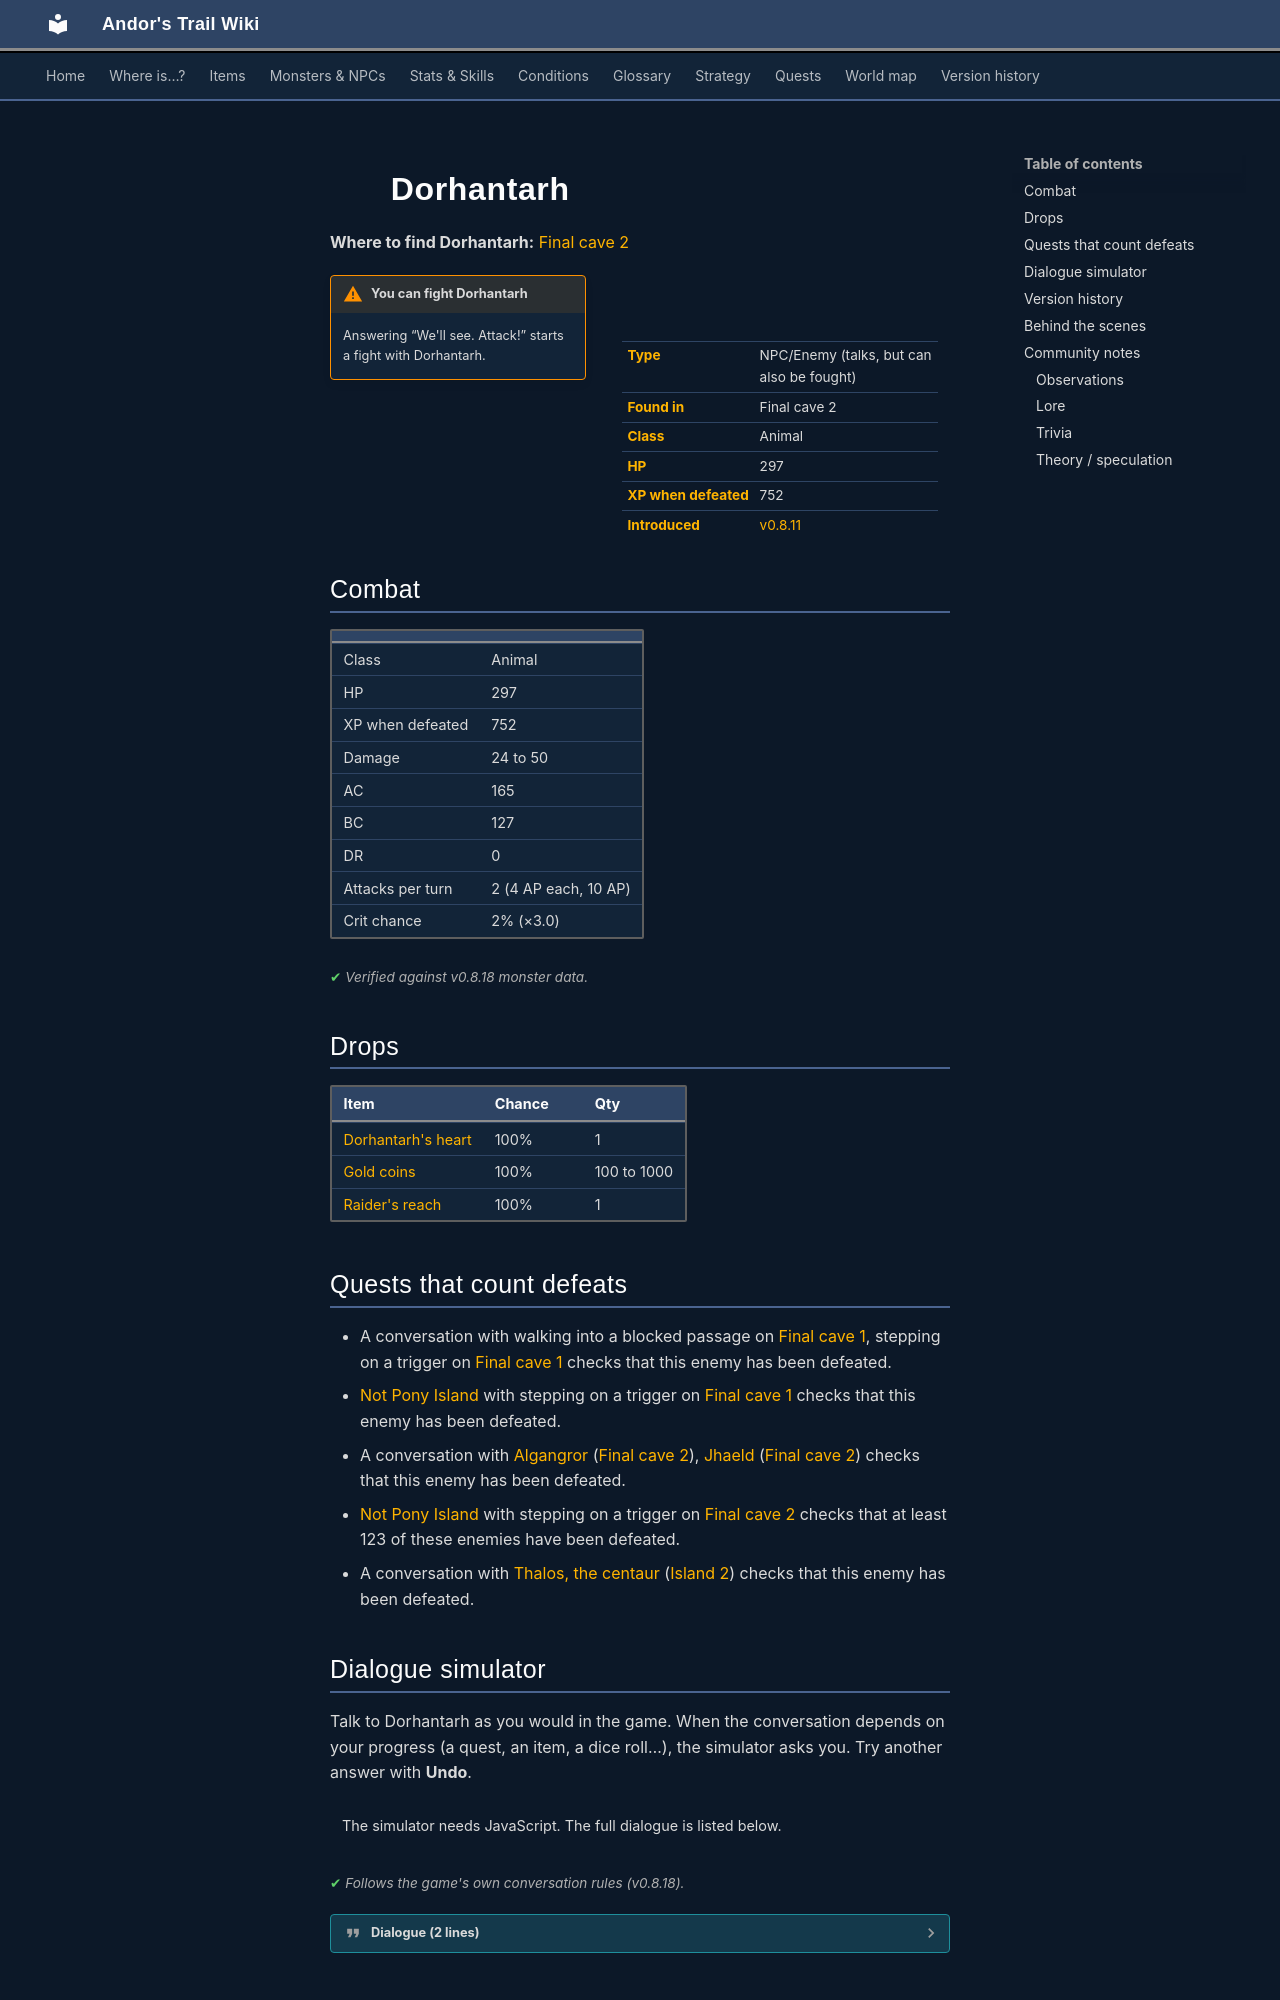

repository: asdfghjkl628/Andor-s-Trail-Wikiiii · page: monsters/lae_island_boss/index.html · generator: mkdocs

---
description: "Dorhantarh is an NPC you can also fight in Andor's Trail, found in Final cave 2."
---

# ![](../assets/icons/monsters/monsters_newb_3_2.png){ .sprite } Dorhantarh

**Where to find Dorhantarh:** [Final cave 2](../maps/final_cave2.md#pin-npc-lae_island_boss)

<div class="infobox" markdown>

<p class="ib-img"><img class="sprite" src="../../assets/icons/monsters/monsters_newb_3_2.png" alt=""></p>

| | |
|---|---|
| **Type** | NPC/Enemy (talks, but can also be fought) |
| **Found in** | Final cave 2 |
| **Class** | Animal |
| **HP** | 297 |
| **XP when defeated** | 752 |
| **Introduced** | [v0.8.11](../versions/0.8.11.md) |

</div>

!!! warning "You can fight Dorhantarh"
    Answering “We'll see. Attack!” starts a fight with Dorhantarh.

## Combat

| | |
|---|---|
| Class | Animal |
| HP | 297 |
| XP when defeated | 752 |
| Damage | 24 to 50 |
| AC | 165 |
| BC | 127 |
| DR | 0 |
| Attacks per turn | 2 (4 AP each, 10 AP) |
| Crit chance | 2% (×3.0) |


<p class="verified">Verified against v0.8.18 monster data.</p>

## Drops

| Item | Chance | Qty |
|---|---|---|
| [Dorhantarh's heart](../items/lae_island_boss_heart.md) | 100% | 1 |
| [Gold coins](../items/gold.md) | 100% | 100 to 1000 |
| [Raider's reach](../items/raiders_reach.md) | 100% | 1 |

## Quests that count defeats

- A conversation with walking into a blocked passage on [Final cave 1](../maps/final_cave1.md), stepping on a trigger on [Final cave 1](../maps/final_cave1.md) checks that this enemy has been defeated.
- [Not Pony Island](../quests/lae_centaurs.md#stage-160) with stepping on a trigger on [Final cave 1](../maps/final_cave1.md) checks that this enemy has been defeated.
- A conversation with [Algangror](../monsters/algangror.md#v-lae_algangror3) ([Final cave 2](../maps/final_cave2.md)), [Jhaeld](../monsters/jhaeld.md#v-lae_jhaeld3) ([Final cave 2](../maps/final_cave2.md)) checks that this enemy has been defeated.
- [Not Pony Island](../quests/lae_centaurs.md#stage-210) with stepping on a trigger on [Final cave 2](../maps/final_cave2.md) checks that at least 123 of these enemies have been defeated.
- A conversation with [Thalos, the centaur](../monsters/lae_centaur9.md) ([Island 2](../maps/island2.md)) checks that this enemy has been defeated.

## Dialogue simulator

Talk to Dorhantarh as you would in the game. When the conversation depends on your progress (a quest, an item, a dice roll…), the simulator asks you. Try another answer with **Undo**.

<div class="dlg-sim" data-src="../../assets/dialogue/lae_island_boss.json" data-npc="Dorhantarh" markdown="0"><noscript>The simulator needs JavaScript. The full dialogue is listed below.</noscript></div>

<p class="verified">Follows the game's own conversation rules (v0.8.18).</p>

??? quote "Dialogue (2 lines)"

    *Exactly as in the game files. Each line appears once; links jump to where a choice leads.*

    <span id="d-lae_island_boss"></span>**`lae_island_boss`** Dorhantarh: “Ah, my dinner at last.”

    - Next → [lae_island_boss_10](#d-lae_island_boss_10)

    <span id="d-lae_island_boss_10"></span>**`lae_island_boss_10`** Dorhantarh: “And no horse meat this time. My servants promised me a delicious surprise tonight.”

    - “We'll see. Attack!” → *fight starts*



## Version history

| Version | Change |
|---|---|
| [v0.8.11](../versions/0.8.11.md) | Added<br>Dialogue: 2 lines added |

<p class="verified">Verified against v0.8.18 and every earlier release back to v0.7.0 (game data compared release by release).</p>
